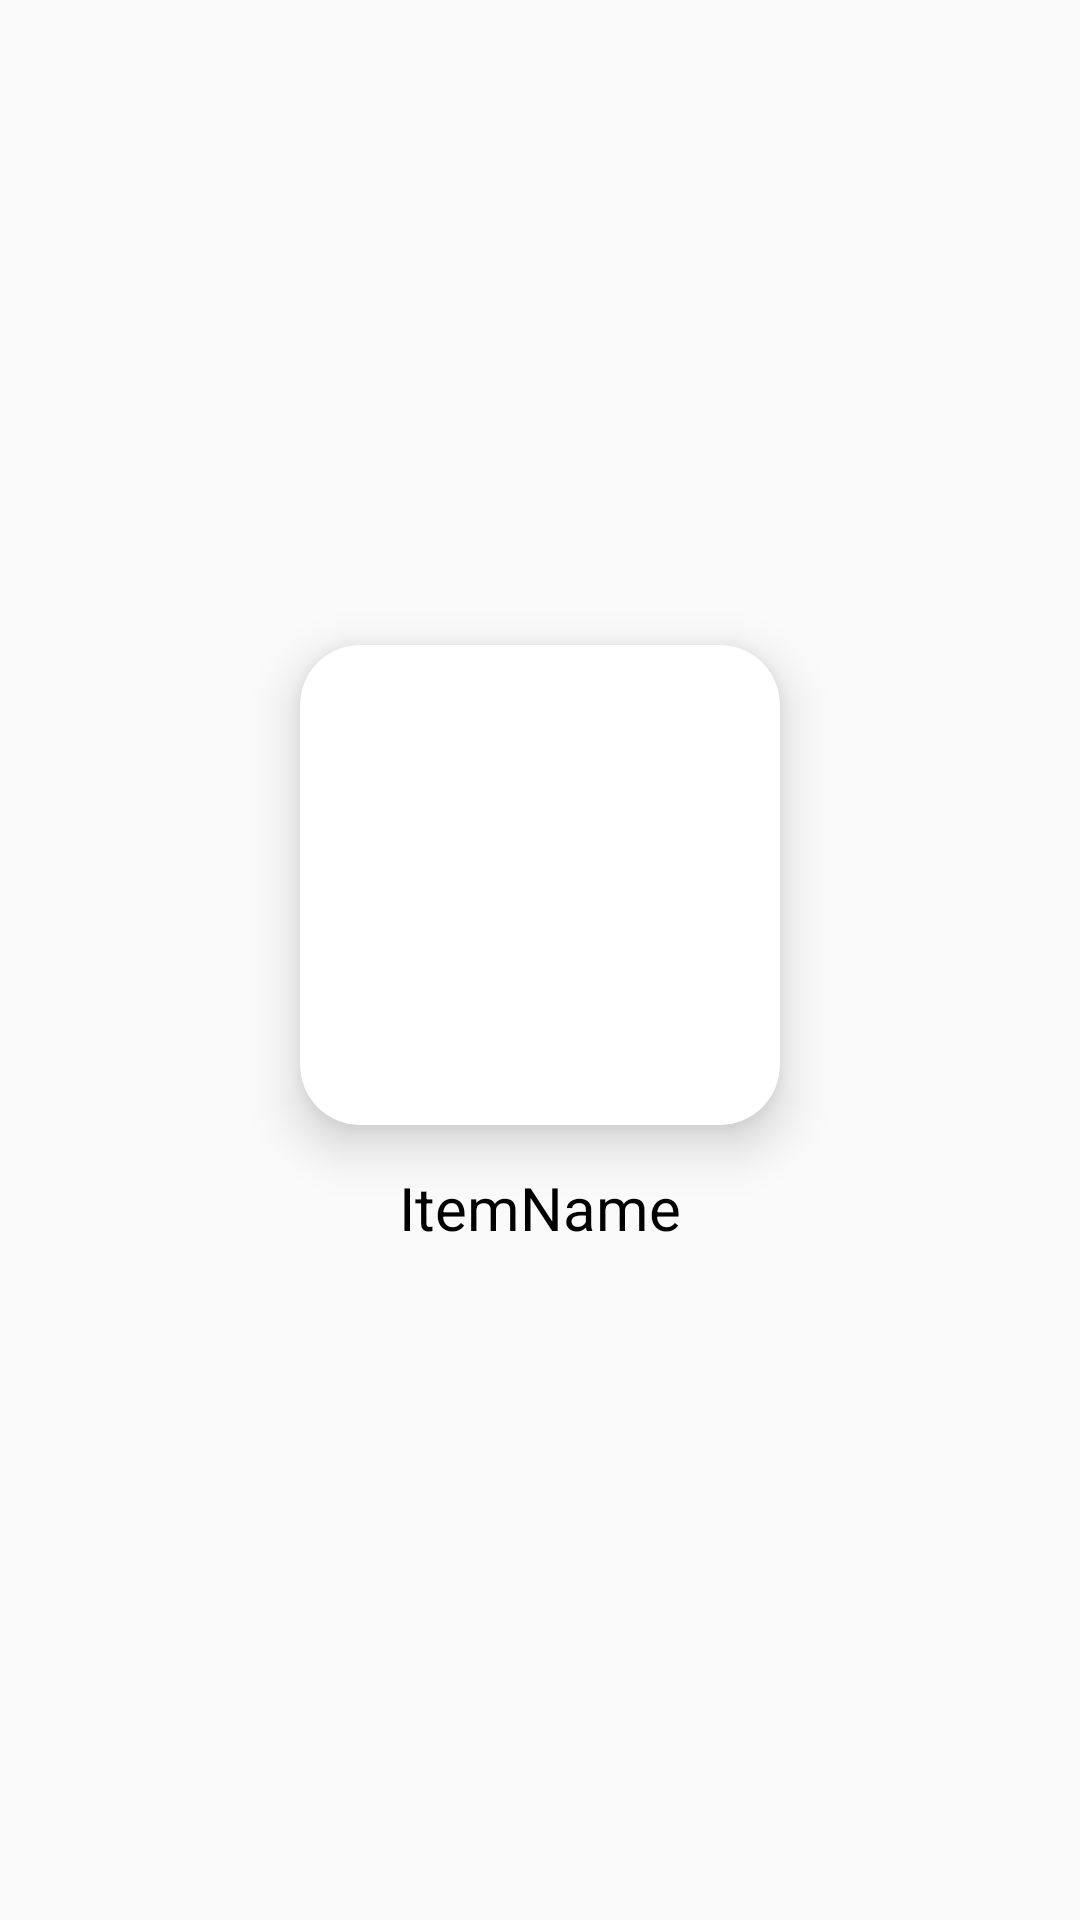

Write the Android layout XML for this screen, with the resource values it uses.
<!-- AndroidManifest.xml: application theme Base.Theme.CMS -->
<!-- res/layout/home_grid_item.xml -->
<?xml version="1.0" encoding="utf-8"?>
<LinearLayout
    xmlns:android="http://schemas.android.com/apk/res/android"
    xmlns:app="http://schemas.android.com/apk/res-auto"
    android:orientation="vertical"
    android:gravity="center"
    android:padding="16dp"
    android:layout_width="wrap_content"
    android:layout_height="wrap_content">

    <androidx.cardview.widget.CardView
        android:layout_width="160dp"
        android:layout_height="160dp"
        app:cardElevation="10dp"
        app:cardCornerRadius="20dp">
        <ImageView
            android:layout_width="150dp"
            android:layout_height="150dp"
            android:id="@+id/grid_item_image"
            android:scaleType="centerCrop"/>
    </androidx.cardview.widget.CardView>

    <TextView
        android:id="@+id/grid_item_name"
        android:layout_width="match_parent"
        android:layout_height="45dp"
        android:layout_marginTop="5dp"
        android:gravity="center"
        android:text="ItemName"
        android:textColor="@color/black"
        android:textSize="20sp" />
</LinearLayout>
<!-- resources referenced by this layout -->
<resources>
  <color name="black">#FF000000</color>
  <style name="Base.Theme.CMS" parent="Theme.AppCompat.DayNight.NoActionBar">
          
          
      </style>
</resources>
